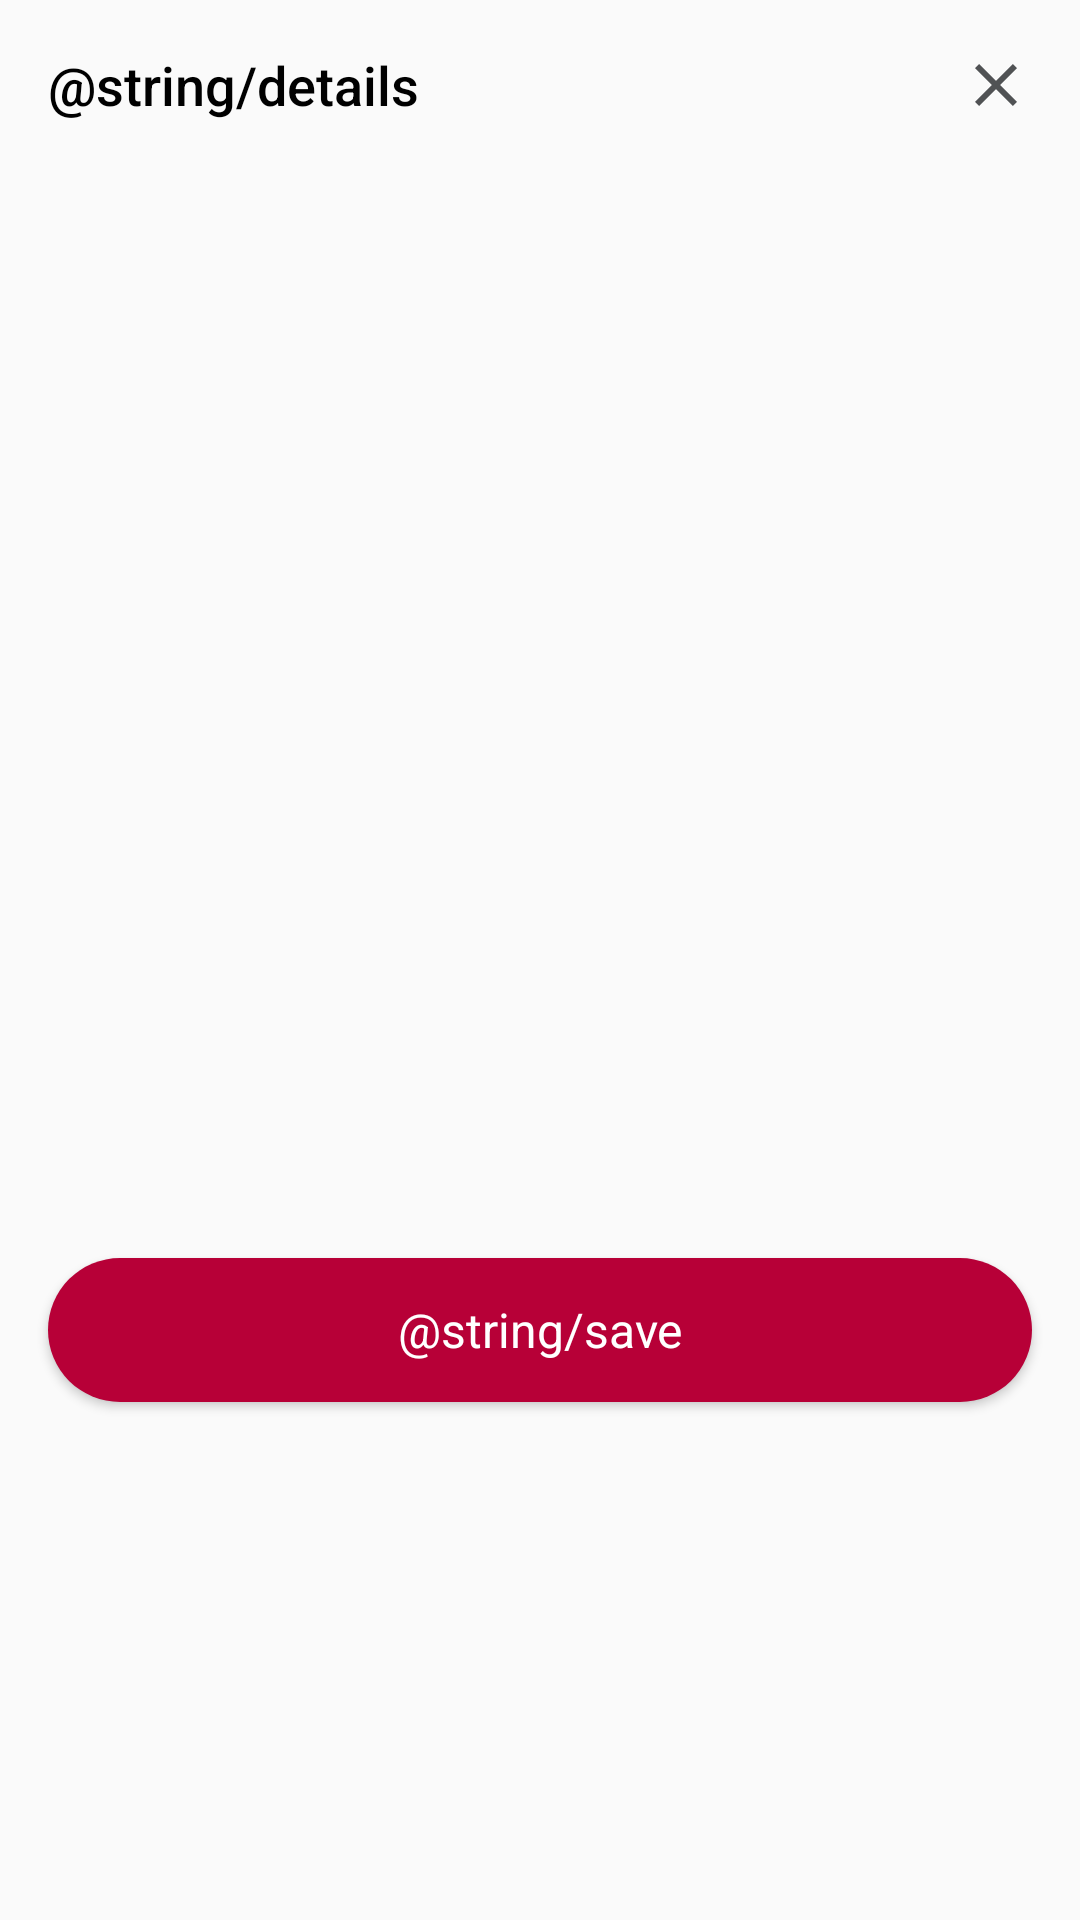

Produce the Android XML layout that renders to this screen, including the resource entries it uses.
<!-- AndroidManifest.xml: application theme Theme.CocktailRecipe -->
<!-- res/layout/fragment_full_cocktail_info.xml -->
<?xml version="1.0" encoding="utf-8"?>
<LinearLayout xmlns:android="http://schemas.android.com/apk/res/android"
    xmlns:app="http://schemas.android.com/apk/res-auto"
    xmlns:tools="http://schemas.android.com/tools"
    android:id="@+id/cl_root"
    android:layout_width="match_parent"
    android:layout_height="match_parent"
    android:orientation="vertical">

    <androidx.constraintlayout.widget.ConstraintLayout
        android:layout_width="match_parent"
        android:layout_height="wrap_content"
        android:orientation="vertical">

        <TextView
            android:id="@+id/txv_full_cocktail_label"
            style="@style/BlackBigTextStyle"
            android:layout_width="wrap_content"
            android:layout_height="wrap_content"
            android:layout_marginStart="16dp"
            android:layout_marginTop="16dp"
            android:text="@string/details"
            app:layout_constraintEnd_toEndOf="parent"
            app:layout_constraintEnd_toStartOf="@+id/ib_cocktail_dialog_close"
            app:layout_constraintHorizontal_bias="0.5"
            app:layout_constraintHorizontal_chainStyle="spread_inside"
            app:layout_constraintStart_toStartOf="parent"
            app:layout_constraintTop_toTopOf="parent" />


        <ImageButton
            android:id="@+id/ib_cocktail_dialog_close"
            android:layout_width="wrap_content"
            android:layout_height="0dp"
            android:background="@android:color/transparent"
            android:contentDescription="@null"
            android:paddingStart="16dp"
            android:paddingEnd="16dp"
            android:src="@drawable/icn_close_grey"
            app:layout_constraintBottom_toBottomOf="parent"
            app:layout_constraintEnd_toEndOf="parent"
            app:layout_constraintHorizontal_bias="0.5"
            app:layout_constraintStart_toEndOf="@+id/txv_full_cocktail_label"
            app:layout_constraintTop_toTopOf="@+id/txv_full_cocktail_label"
            app:layout_constraintVertical_bias="1.0" />

    </androidx.constraintlayout.widget.ConstraintLayout>

    <androidx.core.widget.NestedScrollView
        android:id="@+id/nsv_full_cocktail_info"
        android:layout_width="match_parent"
        android:layout_height="match_parent"
        android:fillViewport="true"
        app:layout_constraintEnd_toEndOf="parent"
        app:layout_constraintStart_toStartOf="parent"
        app:layout_constraintTop_toBottomOf="@+id/txv_full_cocktail_label">

        <LinearLayout
            android:layout_width="match_parent"
            android:layout_height="match_parent"
            android:orientation="vertical">

            <ImageView
                android:id="@+id/iv_full_cocktail"
                android:layout_width="match_parent"
                android:layout_height="250dp"
                android:layout_marginTop="16dp"
                android:contentDescription="@null"
                android:scaleType="fitXY"
                app:layout_constraintEnd_toEndOf="parent"
                app:layout_constraintStart_toStartOf="parent"
                app:layout_constraintTop_toTopOf="parent"
                tools:src="@drawable/icn_error" />

            <TextView
                android:id="@+id/txv_full_cocktail_category"
                style="@style/SmallBlackTextStyle"
                android:layout_width="match_parent"
                android:layout_height="wrap_content"
                android:layout_marginStart="16dp"
                android:layout_marginTop="16dp"
                app:layout_constraintEnd_toEndOf="parent"
                app:layout_constraintHorizontal_bias="0.0"
                app:layout_constraintStart_toStartOf="parent"
                app:layout_constraintTop_toBottomOf="@+id/iv_full_cocktail"
                tools:text="Тип: Алкогольный" />

            <TextView
                android:id="@+id/txv_full_cocktail_alcoholic"
                style="@style/SmallBlackTextStyle"
                android:layout_width="match_parent"
                android:layout_height="wrap_content"
                android:layout_marginStart="16dp"
                android:layout_marginTop="10dp"
                app:layout_constraintEnd_toEndOf="parent"
                app:layout_constraintHorizontal_bias="0.0"
                app:layout_constraintStart_toStartOf="parent"
                app:layout_constraintTop_toBottomOf="@+id/txv_full_cocktail_category"
                tools:text="Алкогольный" />

            <TextView
                android:id="@+id/txv_full_cocktail_descr"
                style="@style/SmallBlackTextStyle"
                android:layout_width="match_parent"
                android:layout_height="wrap_content"
                android:layout_marginStart="16dp"
                android:layout_marginTop="10dp"
                app:layout_constraintEnd_toEndOf="parent"
                app:layout_constraintHorizontal_bias="0.0"
                app:layout_constraintStart_toStartOf="parent"
                app:layout_constraintTop_toBottomOf="@+id/txv_full_cocktail_alcoholic"
                tools:text="Вкусный коктеэль" />

            <Button
                android:id="@+id/btn_full_cocktail_save"
                style="@style/BaseRedButtonStyle"
                android:layout_width="match_parent"
                android:layout_height="wrap_content"
                android:layout_marginStart="16dp"
                android:layout_marginTop="20dp"
                android:layout_marginEnd="16dp"
                android:layout_marginBottom="16dp"
                android:text="@string/save"
                android:textAllCaps="false" />

        </LinearLayout>


    </androidx.core.widget.NestedScrollView>

</LinearLayout>
<!-- resources referenced by this layout -->
<resources>
  <!-- drawable icn_close_grey (drawable) -->
  <vector android:height="24dp" android:tint="#505254"
      android:viewportHeight="24" android:viewportWidth="24"
      android:width="24dp" xmlns:android="http://schemas.android.com/apk/res/android">
      <path android:fillColor="@android:color/white" android:pathData="M19,6.41L17.59,5 12,10.59 6.41,5 5,6.41 10.59,12 5,17.59 6.41,19 12,13.41 17.59,19 19,17.59 13.41,12z"/>
  </vector>
  <!-- drawable icn_error (drawable) -->
  <?xml version="1.0" encoding="utf-8"?>
  <vector xmlns:android="http://schemas.android.com/apk/res/android"
      android:width="42dp"
      android:height="42dp"
      android:viewportWidth="42"
      android:viewportHeight="42">
      <path
          android:fillColor="#EF4F2B"
          android:pathData="M20.9998,0.1666C9.4998,0.1666 0.1665,9.5 0.1665,21C0.1665,32.5 9.4998,41.8333 20.9998,41.8333C32.4998,41.8333 41.8332,32.5 41.8332,21C41.8332,9.5 32.4998,0.1666 20.9998,0.1666ZM4.3332,21C4.3332,11.7916 11.7915,4.3333 20.9998,4.3333C24.854,4.3333 28.3957,5.6458 31.2082,7.8541L7.854,31.2083C5.6457,28.3958 4.3332,24.8541 4.3332,21ZM20.9998,37.6666C17.1457,37.6666 13.604,36.3541 10.7915,34.1458L34.1457,10.7916C36.354,13.6041 37.6665,17.1458 37.6665,21C37.6665,30.2083 30.2082,37.6666 20.9998,37.6666Z" />
  </vector>
  <string name="save">Сохранить</string>
  <style name="BaseRedButtonStyle">
          <item name="android:textColor">@color/white</item>
          <item name="android:textSize">16sp</item>
          <item name="android:fontFamily">sans-serif</item>
          <item name="android:textStyle">normal</item>
          <item name="android:background">@drawable/red_rectangle</item>
      </style>
  <style name="BlackBigTextStyle" parent="DefaultSansMediumText">
          <item name="android:textColor">@color/black</item>
          <item name="android:textSize">18sp</item>
          <item name="android:textStyle">normal</item>
      </style>
  <style name="SmallBlackTextStyle" parent="DefaultSansMediumText">
          <item name="android:textColor">@color/black</item>
          <item name="android:textSize">14sp</item>
          <item name="android:textStyle">normal</item>
      </style>
  <style name="Theme.CocktailRecipe" parent="Theme.AppCompat.Light.NoActionBar">
          
          <item name="colorPrimary">@color/purple_500</item>
          <item name="colorPrimaryVariant">@color/purple_700</item>
          <item name="colorOnPrimary">@color/white</item>
          
          <item name="colorSecondary">@color/teal_200</item>
          <item name="colorSecondaryVariant">@color/teal_700</item>
          <item name="colorOnSecondary">@color/black</item>
          
          <item name="android:statusBarColor" tools:targetApi="l">?attr/colorPrimaryVariant</item>
          
      </style>
  <color name="white">#FFFFFFFF</color>
  <!-- drawable red_rectangle (drawable) -->
  <?xml version="1.0" encoding="utf-8"?>
  <shape xmlns:android="http://schemas.android.com/apk/res/android"
      android:shape="rectangle">
  
      <corners android:radius="40dp"/>
  
      <solid android:color="@color/red"/>
  
  </shape>
  <style name="DefaultSansMediumText">
          <item name="android:fontFamily">sans-serif-medium</item>
      </style>
  <color name="black">#FF000000</color>
  <color name="purple_500">#FF6200EE</color>
  <color name="purple_700">#FF3700B3</color>
  <color name="teal_200">#FF03DAC5</color>
  <color name="teal_700">#FF018786</color>
  <color name="red">#B70037</color>
</resources>
